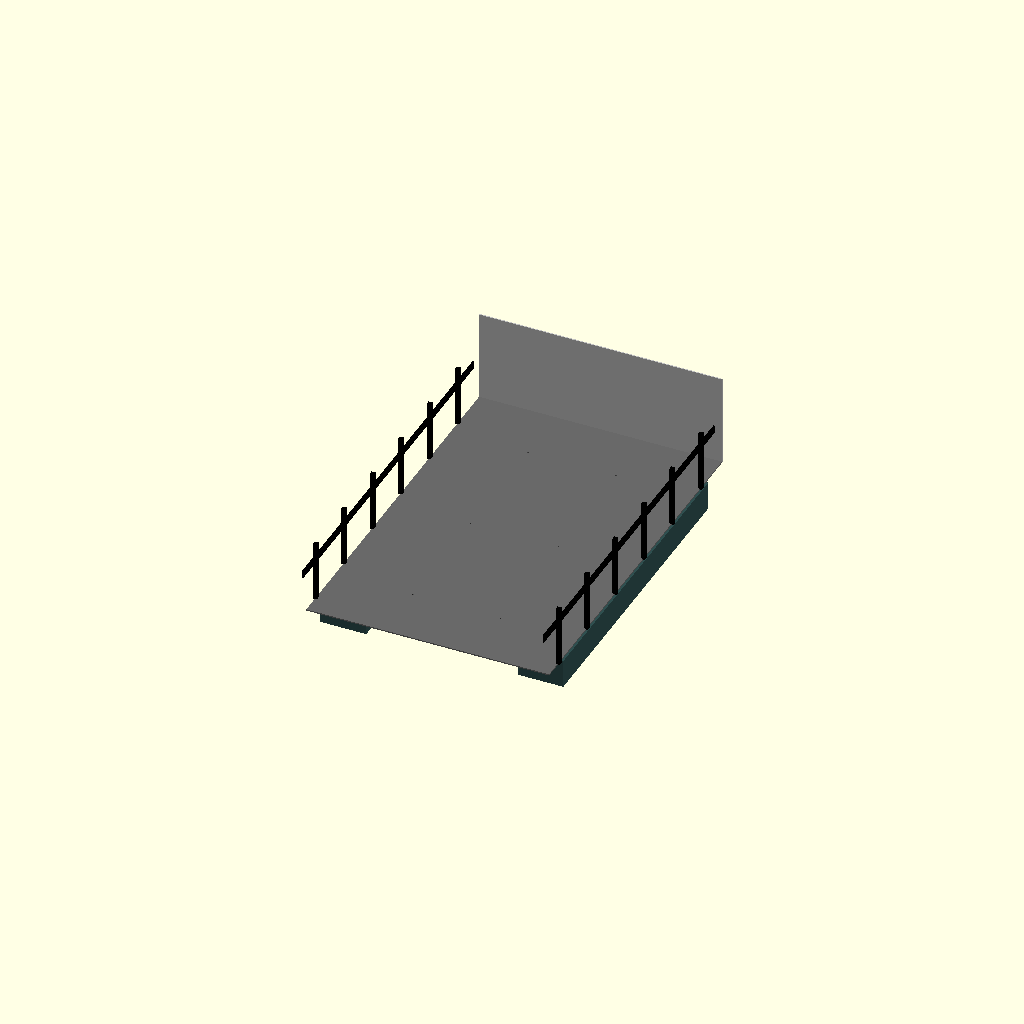
Cell 1 — every parameter at its default value.
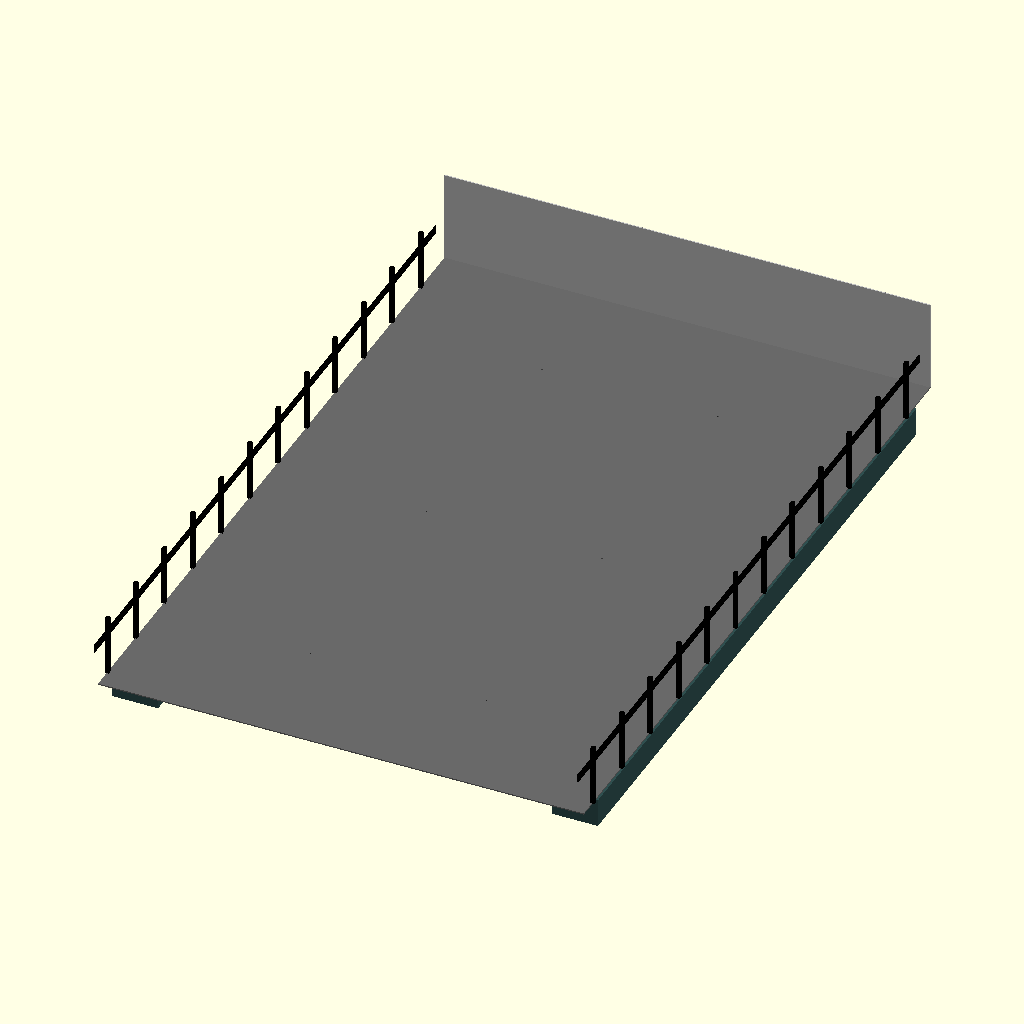
Cell 2 — inch_to_mm set to 50.8, the other parameters unchanged.
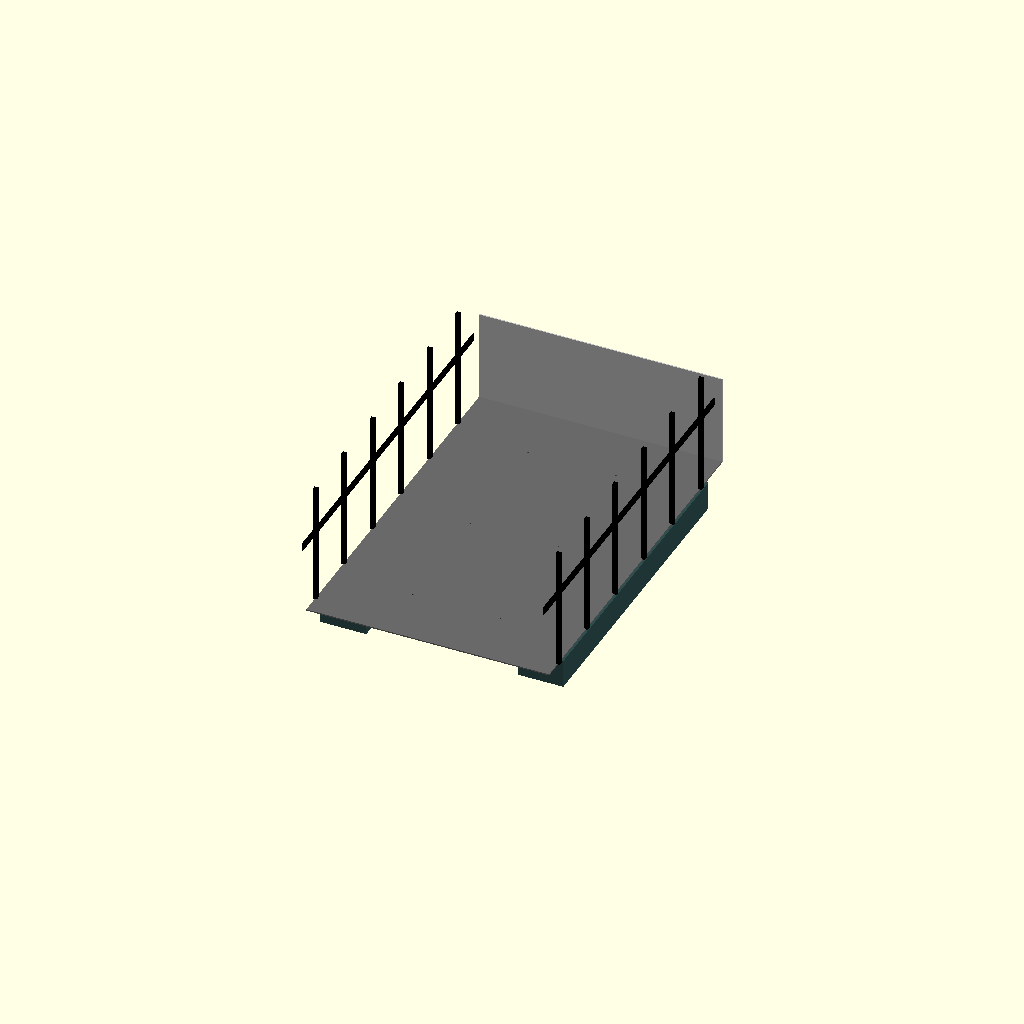
Cell 3: the same model with stake_post_height = 1200.
One fixed orthographic camera (rotation 55°, 0°, 25°; colour scheme Cornfield) for every cell.
The OpenSCAD source (src/hardware/scad/silverado_md_flatbed.scad):
// ====================================================================================
// REVOLUTIONARY TECHNOLOGY COMPANY & UNIVERSITY OF WASHINGTON DEPARTMENT OF PHYSICS
// Subsystem: silverado_md_flatbed.scad (Commercial Flatbed & Toolkit Upfit)
// Core Application: 12-Foot Industrial Widebody Flatbed with Integrated Tool Lockers
// Center Origin (0,0,0) = Mid-point of the Flatbed Frame Mating Axis
// ====================================================================================

$fn = 100; // High-precision CNC cutting and waterjet routing finish depth

// --- Commercial Flatbed Dimensional Constants (mm) ---
inch_to_mm         = 25.4;
bed_length_12ft    = 144.0 * inch_to_mm; // 3657.60 mm continuous flatbed depth
bed_width_dually   = 94.0  * inch_to_mm; // 2387.60 mm extended rear dually track width
mating_rail_w      = 34.0  * inch_to_mm; // 863.60 mm standard straight frame track
stake_post_height  = 600.00;             // Vertical height of removable perimeter gates
tool_box_width     = 450.00;             // Footprint depth of lower side-skirt lockers

module flanged_flatbed_deck() {
    echo("COMPILING 12-FOOT COMMERCIAL FLATBED DECK WITH INTEGRATED SIDE-SKIRT LOCKERS");
    // Main horizontal cargo payload deck plate (Heavy structural steel/aluminum diamond plate)
    color("DimGrey") {
        difference() {
            cube([bed_width_dually, bed_length_12ft, 12.0], center=true);
            // Counter-sunk drilling points to bolt down to the 8mm frame rails
            for (y = [-bed_length_12ft/3, 0, bed_length_12ft/3]) {
                for (side = [-1, 1]) {
                    translate([side * (mating_rail_w/2), y, 0])
                        cylinder(d=16.5, h=20, center=true);
                }
            }
        }
    }
    
    // Front Headache Rack / Cab-Guard Bulkhead
    color("Silver") {
        translate([0, bed_length_12ft/2 - 6, 450])
            cube([bed_width_dually, 12.0, 900], center=true);
    }
}

module integrated_gm_tool_lockers() {
    // Generates the lower side-skirt toolboxes hanging beneath the flatbed wings
    // Engineered using OtterBox dual-density sealing patterns to shield tools from mud/debris
    color("DarkSlateGrey") {
        for (side = [-1, 1]) {
            translate([side * (bed_width_dually/2 - tool_box_width/2), 0, -180]) {
                difference() {
                    // Outer protective tool compartment shell
                    cube([tool_box_width, bed_length_12ft - 600, 280], center=true);
                    // Internal cavity volume clearing the hydraulic bottle jack and tool roll
                    cube([tool_box_width - 16, bed_length_12ft - 632, 264], center=true);
                }
            }
        }
    }
}

module carbon_fiber_stake_posts() {
    // Generates removable side-walls to retain industrial cargo loads
    color("Black") {
        for (x_side = [-bed_width_dually/2, bed_width_dually/2]) {
            for (y_step = [-bed_length_12ft/2 + 200 : 600 : bed_length_12ft/2 - 200]) {
                translate([x_side, y_step, stake_post_height/2]) {
                    // Vertical stake post element
                    cube([40, 40, stake_post_height], center=true);
                    // Interconnecting horizontal rail slates
                    translate([-x_side/abs(x_side)*10, 0, 150])
                        cube([10, 600, 80], center=true);
                }
            }
        }
    }
}

// --- Composite Commercial Flatbed System Instantiation ---
union() {
    flanged_flatbed_deck();
    integrated_gm_tool_lockers();
    carbon_fiber_stake_posts();
}
Customizer parameters (derived from the source; name, type, default, range or options):
inch_to_mm: number, default 25.4
stake_post_height: number, default 600
tool_box_width: number, default 450
